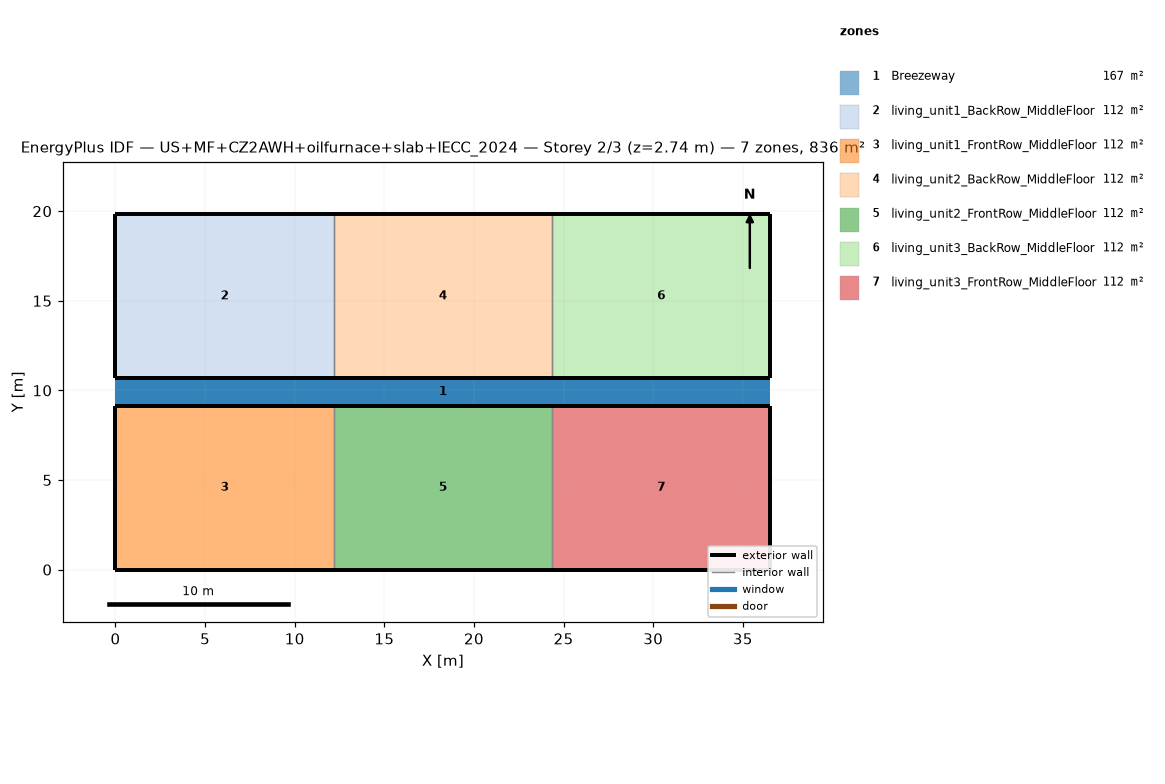
=== STOREY PLAN SPEC (per zone: floor XY polygon, exterior-wall plan segments, windows/doors) ===
zone 1: Breezeway  (167.0 m²)
  floor: (36.54, 9.16) (0.00, 9.16) (0.00, 10.68) (36.54, 10.68)
  floor: (36.54, 9.16) (0.00, 9.16) (0.00, 10.68) (36.54, 10.68)
  floor: (36.54, 9.16) (0.00, 9.16) (0.00, 10.68) (36.54, 10.68)
zone 2: living_unit1_BackRow_MiddleFloor  (111.5 m²)
  floor: (12.18, 10.68) (0.00, 10.68) (0.00, 19.84) (12.18, 19.84)
  exterior wall: (0.00, 10.68) – (12.18, 10.68)  [12.2 m]
  exterior wall: (12.18, 19.84) – (0.00, 19.84)  [12.2 m]
  exterior wall: (0.00, 19.84) – (0.00, 10.68)  [9.2 m]
  interior walls: 1
zone 3: living_unit1_FrontRow_MiddleFloor  (111.5 m²)
  floor: (12.18, 0.00) (0.00, 0.00) (0.00, 9.16) (12.18, 9.16)
  exterior wall: (0.00, 0.00) – (12.18, 0.00)  [12.2 m]
  exterior wall: (12.18, 9.16) – (0.00, 9.16)  [12.2 m]
  exterior wall: (0.00, 9.16) – (0.00, 0.00)  [9.2 m]
  interior walls: 1
zone 4: living_unit2_BackRow_MiddleFloor  (111.5 m²)
  floor: (24.36, 10.68) (12.18, 10.68) (12.18, 19.84) (24.36, 19.84)
  exterior wall: (12.18, 10.68) – (24.36, 10.68)  [12.2 m]
  exterior wall: (24.36, 19.84) – (12.18, 19.84)  [12.2 m]
  interior walls: 2
zone 5: living_unit2_FrontRow_MiddleFloor  (111.5 m²)
  floor: (24.36, 0.00) (12.18, 0.00) (12.18, 9.16) (24.36, 9.16)
  exterior wall: (12.18, 0.00) – (24.36, 0.00)  [12.2 m]
  exterior wall: (24.36, 9.16) – (12.18, 9.16)  [12.2 m]
  interior walls: 2
zone 6: living_unit3_BackRow_MiddleFloor  (111.5 m²)
  floor: (36.54, 10.68) (24.36, 10.68) (24.36, 19.84) (36.54, 19.84)
  exterior wall: (24.36, 10.68) – (36.54, 10.68)  [12.2 m]
  exterior wall: (36.54, 10.68) – (36.54, 19.84)  [9.2 m]
  exterior wall: (36.54, 19.84) – (24.36, 19.84)  [12.2 m]
  interior walls: 1
zone 7: living_unit3_FrontRow_MiddleFloor  (111.5 m²)
  floor: (36.54, 0.00) (24.36, 0.00) (24.36, 9.16) (36.54, 9.16)
  exterior wall: (24.36, 0.00) – (36.54, 0.00)  [12.2 m]
  exterior wall: (36.54, 0.00) – (36.54, 9.16)  [9.2 m]
  exterior wall: (36.54, 9.16) – (24.36, 9.16)  [12.2 m]
  interior walls: 1

=== DERIVED (storey summary) ===
Building: US+MF+CZ2AWH+oilfurnace+slab+IECC_2024
Storey: 2 of 3  (floor level z = 2.74 m)
Storey gross floor area: 836.2 m²
Zones on this storey: 7
  - Breezeway: floor 167.0 m²
  - living_unit1_BackRow_MiddleFloor: floor 111.5 m²; exterior wall 33.5 m (86.9 m²); WWR 0.0%
  - living_unit1_FrontRow_MiddleFloor: floor 111.5 m²; exterior wall 33.5 m (86.9 m²); WWR 0.0%
  - living_unit2_BackRow_MiddleFloor: floor 111.5 m²; exterior wall 24.4 m (63.1 m²); WWR 0.0%
  - living_unit2_FrontRow_MiddleFloor: floor 111.5 m²; exterior wall 24.4 m (63.1 m²); WWR 0.0%
  - living_unit3_BackRow_MiddleFloor: floor 111.5 m²; exterior wall 33.5 m (86.9 m²); WWR 0.0%
  - living_unit3_FrontRow_MiddleFloor: floor 111.5 m²; exterior wall 33.5 m (86.9 m²); WWR 0.0%
Zone adjacency (shared interzone walls):
  - living_unit1_BackRow_MiddleFloor ↔ living_unit2_BackRow_MiddleFloor
  - living_unit1_FrontRow_MiddleFloor ↔ living_unit2_FrontRow_MiddleFloor
  - living_unit2_BackRow_MiddleFloor ↔ living_unit3_BackRow_MiddleFloor
  - living_unit2_FrontRow_MiddleFloor ↔ living_unit3_FrontRow_MiddleFloor